Run: headless pygame with SDL's dummy video driver; simulated clock (each Clock.tick advances the game by its frame time, no real sleeping); random seed 0; keys injected as events and as key.get_pressed() state; no mouse input.
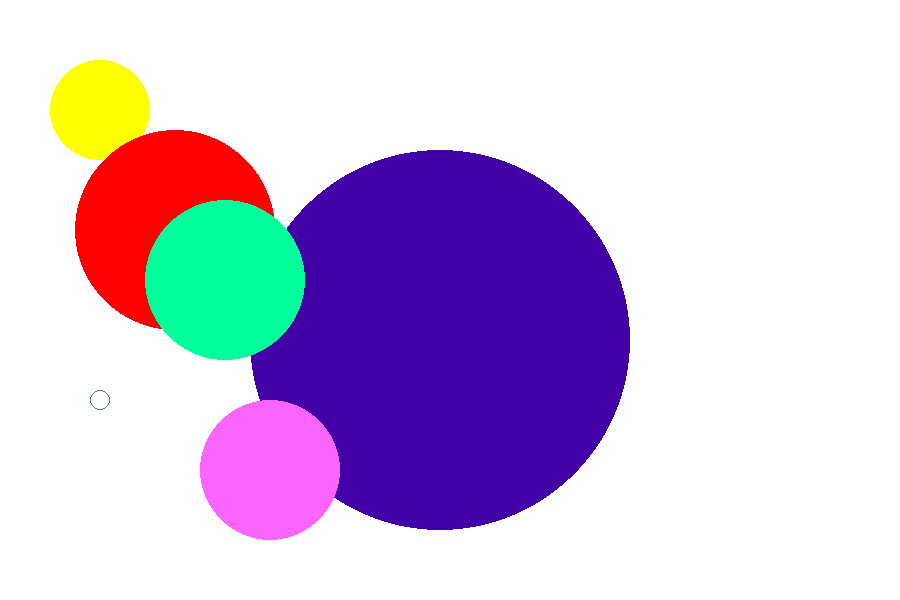
Frame 1 of 4 · flips 1–60 · no input
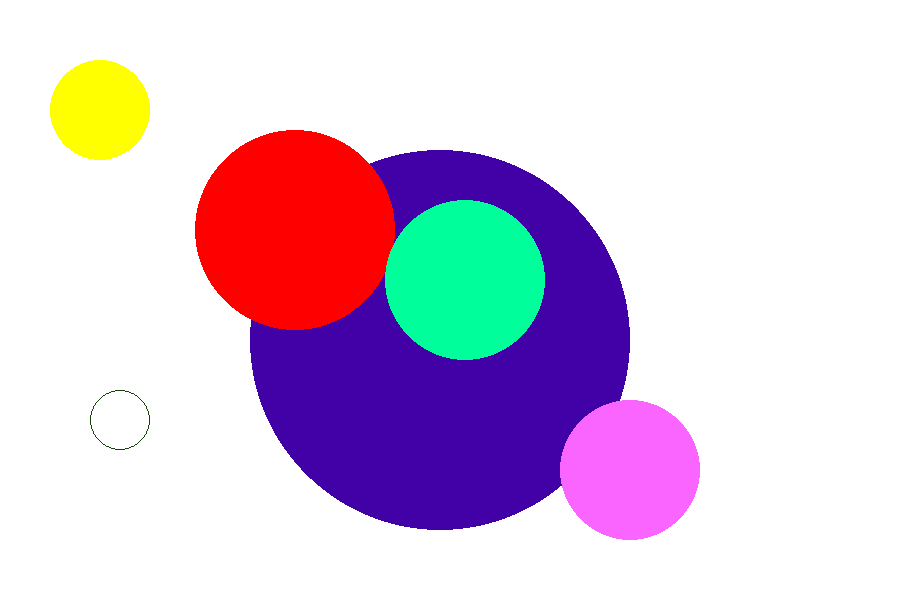
Frame 2 of 4 · flips 61–180 · tapped SPACE, RETURN · held RIGHT (→), D
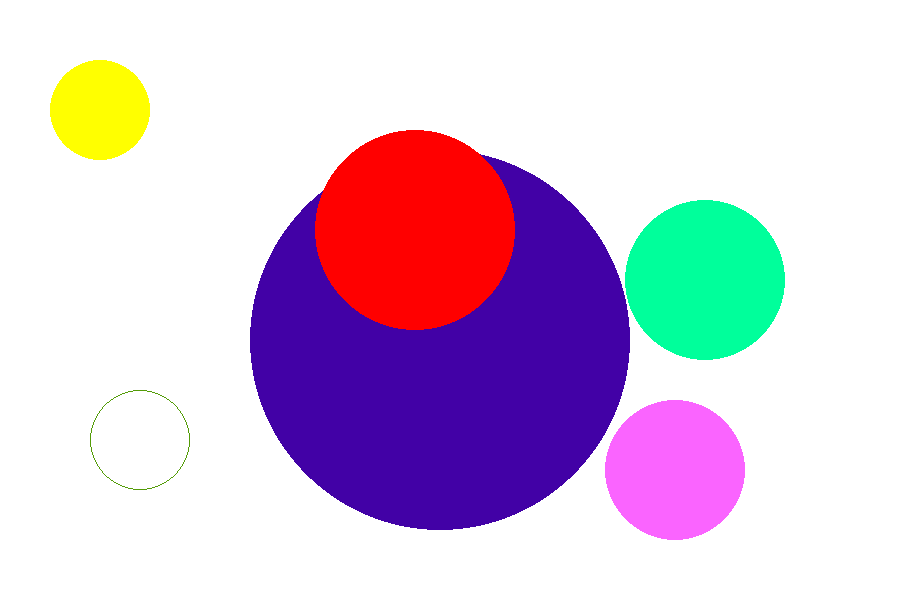
Frame 3 of 4 · flips 181–300 · held DOWN (↓), S
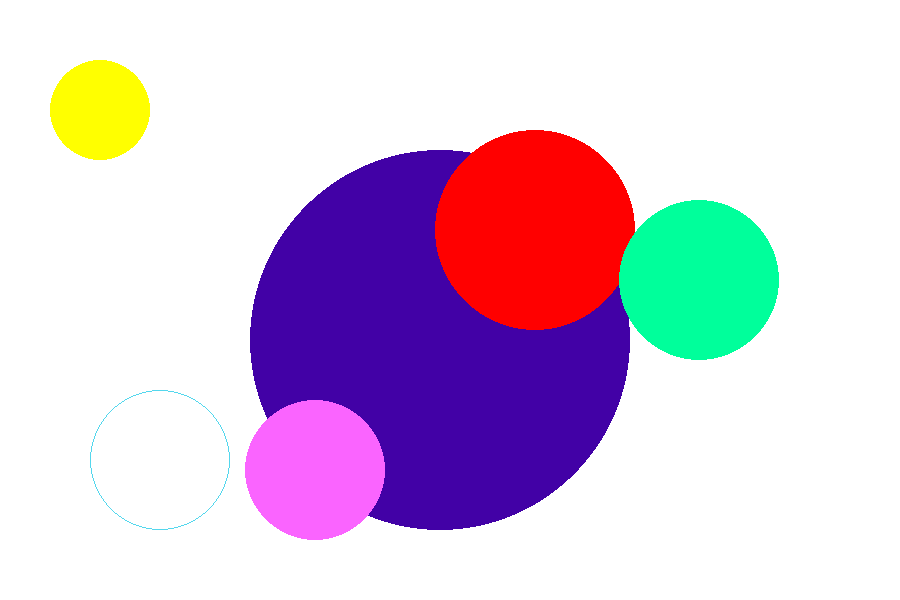
Frame 4 of 4 · flips 301–420 · held LEFT (←), A, UP (↑), W

The pygame program that drew these frames:


"""
Name   : blit_pulse2.py
URL    : http://thepythongamebook.com/en:part2:pygame:step003
Author : yipyip
Licence: gpl, see http://www.gnu.org/licenses/gpl.html

works with pyhton3.4 and python2.7
"""

####

import pygame as pyg
import random as rand

####

def random_rgb():

   return rand.randint(0, 255), rand.randint(0,255), rand.randint(0, 255)

####

class PygView(object):


    def __init__(self, width=800, height=600, fps=50):
        """Initializing background surface for static drawing
           and screen surface for dynamic drawing
        """
        pyg.init()
        pyg.display.set_caption("Press ESC to quit")

        self.width = width
        self.height = height

        self.screen = pyg.display.set_mode((self.width, self.height), pyg.DOUBLEBUF)
        self.background = pyg.Surface(self.screen.get_size()).convert()
        # white blackground
        self.background.fill((255, 255, 255))

        self.act_surface = self.screen
        self.act_rgb = 255, 0, 0


    def draw_static(self):

        self.act_surface = self.background


    def draw_dynamic(self):

        self.act_surface = self.screen


    def set_color(self, rgb):

        self.act_rgb = rgb


    def circle(self, x, y, radius, width):
        """Allocate surface for blitting and draw circle
        """
        rad2 = 2 * radius
        surface = pyg.Surface((rad2, rad2))
        pyg.draw.circle(surface, self.act_rgb, (radius, radius), radius, width)
        surface.set_colorkey((0, 0, 0))
        self.act_surface.blit(surface.convert_alpha(), (x, y))


    def run(self, draw_dynamic):
        """The mainloop
        """
        running = True
        while running:
            for event in pyg.event.get():
                if event.type == pyg.QUIT:
                    running = False
                elif event.type == pyg.KEYDOWN:
                    if event.key == pyg.K_ESCAPE:
                        running = False

            draw_dynamic()
            pyg.display.flip()
            self.screen.blit(self.background, (0, 0))

        pyg.quit()

####

class Ball(object):
    """A circle object with no hardcoded dependency on pygame
       (and other libs too, obviously...)
    """
    def __init__(self, x, y, radius, speed_x=1, speed_pulse=0, color=(0,0,255), width=0):

        self.x = x
        self.y = y
        self.radius = radius
        self.act_radius = radius
        self.speed_x = speed_x
        self.speed_pulse = speed_pulse
        self.color = color
        self.width = width
        self.shrinking = True


    @property
    def max_x(self):

        return self.x + self.radius * 2


    def rel_move(self, dx, dy):

        self.x += dx
        self.y += dy


    def pulse(self):
        """Shrink or expand ball
        """
        if not self.speed_pulse:
            return

        # balls are shrinking first
        if self.shrinking:
            if self.act_radius > self.width:
                self.act_radius -= self.speed_pulse
                self.act_radius = max(self.act_radius, self.width)
            else:
                self.shrinking = False
        else:
            if self.act_radius < self.radius:
                self.act_radius += self.speed_pulse
            else:
                self.shrinking = True


    def draw(self, view):
        """ Draw on a device with an appropriate interface
        """
        if self.speed_pulse:
            color = random_rgb()
        else:
            color = self.color
        view.set_color(color)
        view.circle(self.x, self.y, self.act_radius, self.width)

####

def action(balls, width, view):
    """ Return a function for the pygame mainloop
    """
    # balls move to the right first
    right_moving = [True] * len(balls)

    def animate_balls():
        """ Draw moving balls
        """
        for i, ball in enumerate(balls):
            if right_moving[i]:
                if ball.max_x < width:
                    ball.rel_move(ball.speed_x, 0)
                else:
                    right_moving[i] = False
            else:
                if ball.x > 0:
                    ball.rel_move(-ball.speed_x, 0)
                else:
                    right_moving[i] = True

            ball.pulse()
            ball.draw(view)

    return animate_balls

####

def main(width):
    """Simple example with stationary and moving balls
    """
    view = PygView(width)

    view.draw_static()
    # args:  x, y, radius, speed_x, speed_pulse, color, border_width
    # border_width <= radius !
    ball01 = Ball(50, 60, 50, 0, 0, (255, 255, 0))
    ball01.draw(view)
    ball02 = Ball(250, 150, 190, 0, 0, (66, 1, 166))
    ball02.draw(view)

    view.draw_dynamic()
    ball1 = Ball(15, 130, 100, 1, 0, (255, 0, 0))
    ball2 = Ball(25, 200, 80, 2, 0, (0, 255, 155))
    ball3 = Ball(20, 220, 110, 1, 1, (100, 55, 155))
    ball4 = Ball(20, 400, 70, 3, 0, (250, 100, 255))
    ball5 = Ball(90, 390, 70, 0, 1, (250, 100, 255), 1)

    loopfunc = action((ball1, ball2, ball4, ball5), width, view)
    view.run(loopfunc)

####

if __name__ == '__main__':

    main(900)
